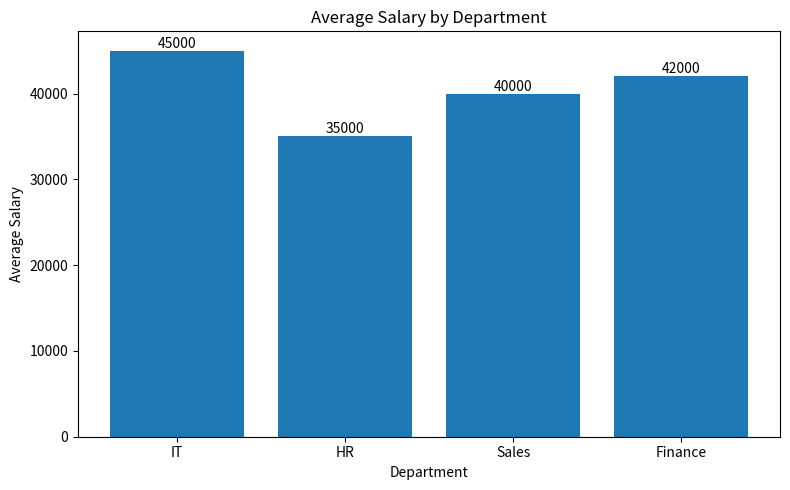

Generate this figure with matplotlib:

import matplotlib.pyplot as plt

# Average salary per department
departments = ["IT", "HR", "Sales", "Finance"]
avg_salary = [45000, 35000, 40000, 42000]

plt.figure(figsize=(8, 5))
bars = plt.bar(departments, avg_salary)

plt.title("Average Salary by Department")
plt.xlabel("Department")
plt.ylabel("Average Salary")

plt.bar_label(bars)
plt.tight_layout()
plt.savefig("salary_chart.png")
plt.show()
